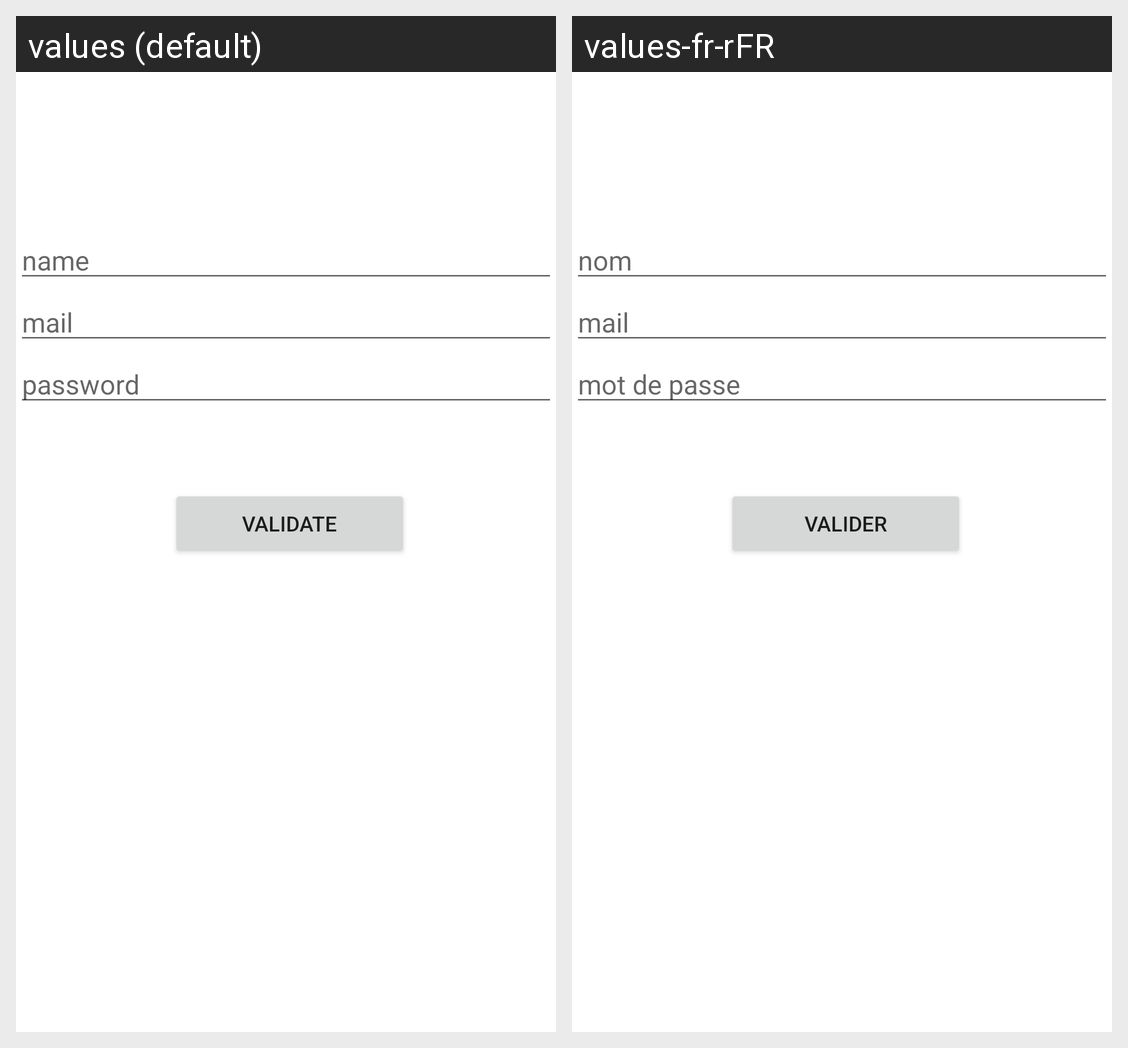

This grid shows one Android layout under two languages. Give, for every string resource on the screen, its name, the default text and each shown locale's text.
Android screen res/layout/activity_inscriptions.xml rendered under 2 locales, left to right: values (default), values-fr-rFR. Device: Nexus 5 (rendered at 1080×1920; each locale shown at half size, 540×960, under a caption strip naming it); theme Theme.P222Appli.
Strings drawn on this screen, with the default value and each locale's value (text and hints the layout hard-codes, and strings that could not be matched under every locale, appear in the picture but are not listed):

login_name
  values: name
  values-fr-rFR: nom

login_mail
  values: mail
  values-fr-rFR: mail

login_mdp
  values: password
  values-fr-rFR: mot de passe

validate
  values: Validate
  values-fr-rFR: Valider
